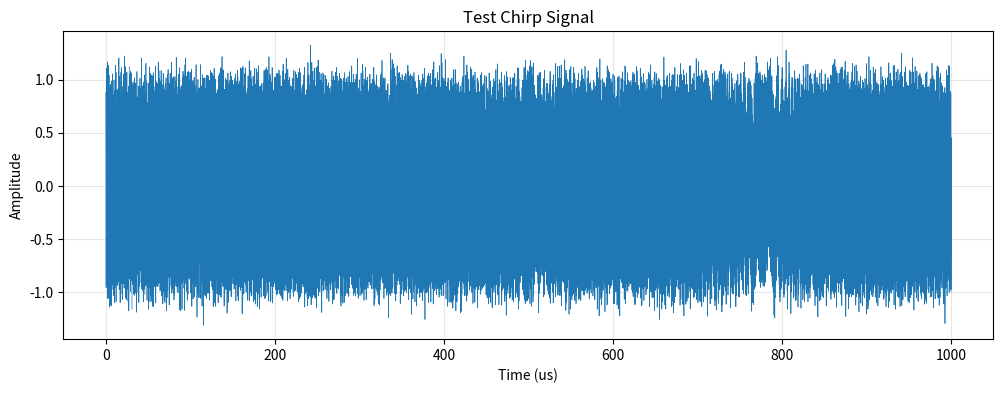
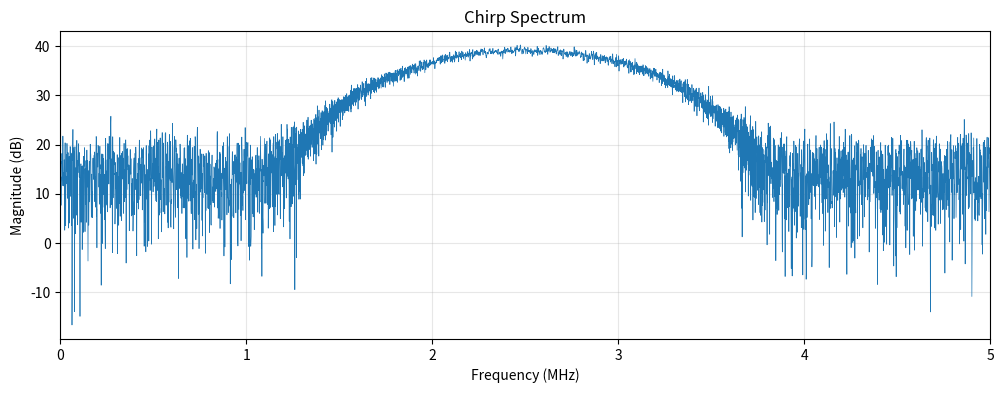
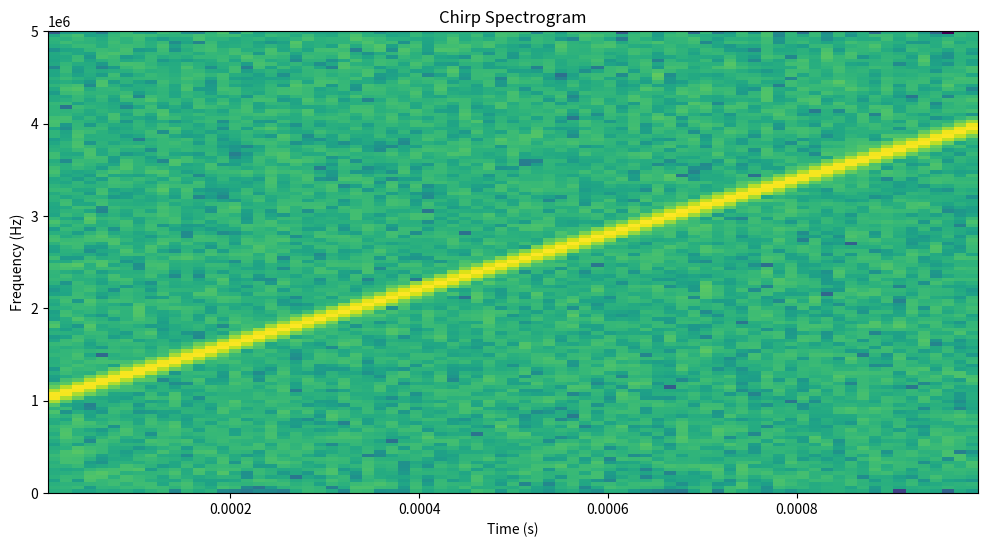

Reproduce these figures in Python, in order.
"""
Signal Visualization Module
----------------------------
Plot radar and jamming signals.

Includes:
    - Time domain plots
    - Frequency spectrum (FFT)
    - Spectrogram (time-frequency)
    - Waterfall display

[redacted]
"""

import numpy as np
from typing import Optional, Tuple, List

try:
    import matplotlib.pyplot as plt
    from matplotlib.figure import Figure
    MATPLOTLIB_AVAILABLE = True
except ImportError:
    MATPLOTLIB_AVAILABLE = False


def plot_time_domain(
    t: np.ndarray,
    signal: np.ndarray,
    title: str = "Signal",
    ylabel: str = "Amplitude"
) -> Optional[Figure]:
    """Plot signal in time domain."""
    if not MATPLOTLIB_AVAILABLE:
        print("Matplotlib not installed")
        return None
    
    fig, ax = plt.subplots(figsize=(12, 4))
    
    ax.plot(t * 1e6, signal, linewidth=0.5)
    ax.set_xlabel("Time (us)")
    ax.set_ylabel(ylabel)
    ax.set_title(title)
    ax.grid(True, alpha=0.3)
    
    return fig


def plot_spectrum(
    signal: np.ndarray,
    sample_rate: float,
    title: str = "Spectrum"
) -> Optional[Figure]:
    """Plot frequency spectrum."""
    if not MATPLOTLIB_AVAILABLE:
        return None
    
    n = len(signal)
    
    # apply window
    windowed = signal * np.hanning(n)
    
    # FFT
    spectrum = np.fft.fft(windowed)
    freqs = np.fft.fftfreq(n, 1/sample_rate)
    
    # positive frequencies
    mask = freqs >= 0
    freqs = freqs[mask]
    spectrum = spectrum[mask]
    
    # magnitude in dB
    mag_db = 20 * np.log10(np.abs(spectrum) + 1e-10)
    
    fig, ax = plt.subplots(figsize=(12, 4))
    
    ax.plot(freqs / 1e6, mag_db, linewidth=0.5)
    ax.set_xlabel("Frequency (MHz)")
    ax.set_ylabel("Magnitude (dB)")
    ax.set_title(title)
    ax.grid(True, alpha=0.3)
    ax.set_xlim([0, sample_rate/2/1e6])
    
    return fig


def plot_spectrogram(
    signal: np.ndarray,
    sample_rate: float,
    title: str = "Spectrogram",
    window_size: int = 256
) -> Optional[Figure]:
    """Plot spectrogram (time-frequency representation)."""
    if not MATPLOTLIB_AVAILABLE:
        return None
    
    fig, ax = plt.subplots(figsize=(12, 6))
    
    ax.specgram(
        signal,
        NFFT=window_size,
        Fs=sample_rate,
        noverlap=window_size//2,
        cmap="viridis"
    )
    
    ax.set_xlabel("Time (s)")
    ax.set_ylabel("Frequency (Hz)")
    ax.set_title(title)
    
    return fig


def plot_comparison(
    signals: List[Tuple[np.ndarray, np.ndarray, str]],
    sample_rate: float
) -> Optional[Figure]:
    """
    Plot multiple signals for comparison.
    
    Args:
        signals: list of (time, signal, name) tuples
        sample_rate: sampling rate
    """
    if not MATPLOTLIB_AVAILABLE:
        return None
    
    n = len(signals)
    fig, axes = plt.subplots(n, 2, figsize=(14, 3*n))
    
    if n == 1:
        axes = [axes]
    
    for i, (t, sig, name) in enumerate(signals):
        # time domain
        axes[i][0].plot(t * 1e6, sig, linewidth=0.5)
        axes[i][0].set_xlabel("Time (us)")
        axes[i][0].set_ylabel("Amplitude")
        axes[i][0].set_title(f"{name} - Time Domain")
        axes[i][0].grid(True, alpha=0.3)
        
        # frequency domain
        spectrum = np.fft.fft(sig * np.hanning(len(sig)))
        freqs = np.fft.fftfreq(len(sig), 1/sample_rate)
        mask = freqs >= 0
        mag_db = 20 * np.log10(np.abs(spectrum[mask]) + 1e-10)
        
        axes[i][1].plot(freqs[mask] / 1e6, mag_db, linewidth=0.5)
        axes[i][1].set_xlabel("Frequency (MHz)")
        axes[i][1].set_ylabel("Magnitude (dB)")
        axes[i][1].set_title(f"{name} - Spectrum")
        axes[i][1].grid(True, alpha=0.3)
    
    plt.tight_layout()
    return fig


def create_waterfall(
    signal: np.ndarray,
    sample_rate: float,
    segment_duration: float = 1e-3,
    title: str = "Waterfall"
) -> Optional[Figure]:
    """
    Create waterfall display (stacked spectra over time).
    
    good for seeing how spectrum changes with time.
    """
    if not MATPLOTLIB_AVAILABLE:
        return None
    
    samples_per_segment = int(segment_duration * sample_rate)
    n_segments = len(signal) // samples_per_segment
    
    if n_segments < 2:
        print("Signal too short for waterfall")
        return None
    
    # compute spectra for each segment
    waterfall_data = []
    
    for i in range(n_segments):
        start = i * samples_per_segment
        end = start + samples_per_segment
        segment = signal[start:end]
        
        windowed = segment * np.hanning(len(segment))
        spectrum = np.fft.fft(windowed)
        mag_db = 20 * np.log10(np.abs(spectrum[:len(spectrum)//2]) + 1e-10)
        waterfall_data.append(mag_db)
    
    waterfall_data = np.array(waterfall_data)
    
    fig, ax = plt.subplots(figsize=(12, 8))
    
    im = ax.imshow(
        waterfall_data,
        aspect="auto",
        origin="lower",
        cmap="viridis",
        extent=[0, sample_rate/2/1e6, 0, n_segments * segment_duration * 1e3]
    )
    
    ax.set_xlabel("Frequency (MHz)")
    ax.set_ylabel("Time (ms)")
    ax.set_title(title)
    
    plt.colorbar(im, label="Magnitude (dB)")
    
    return fig


# test
if __name__ == "__main__":
    if MATPLOTLIB_AVAILABLE:
        # create test signal
        sample_rate = 10e6
        duration = 1e-3
        n = int(duration * sample_rate)
        t = np.arange(n) / sample_rate
        
        # chirp signal
        f0 = 1e6
        f1 = 4e6
        k = (f1 - f0) / duration
        signal = np.cos(2 * np.pi * (f0 * t + k * t**2 / 2))
        
        # add noise
        signal += 0.1 * np.random.randn(len(signal))
        
        # plot
        fig1 = plot_time_domain(t, signal, "Test Chirp Signal")
        fig2 = plot_spectrum(signal, sample_rate, "Chirp Spectrum")
        fig3 = plot_spectrogram(signal, sample_rate, "Chirp Spectrogram")
        
        plt.show()
    else:
        print("Matplotlib not available")
